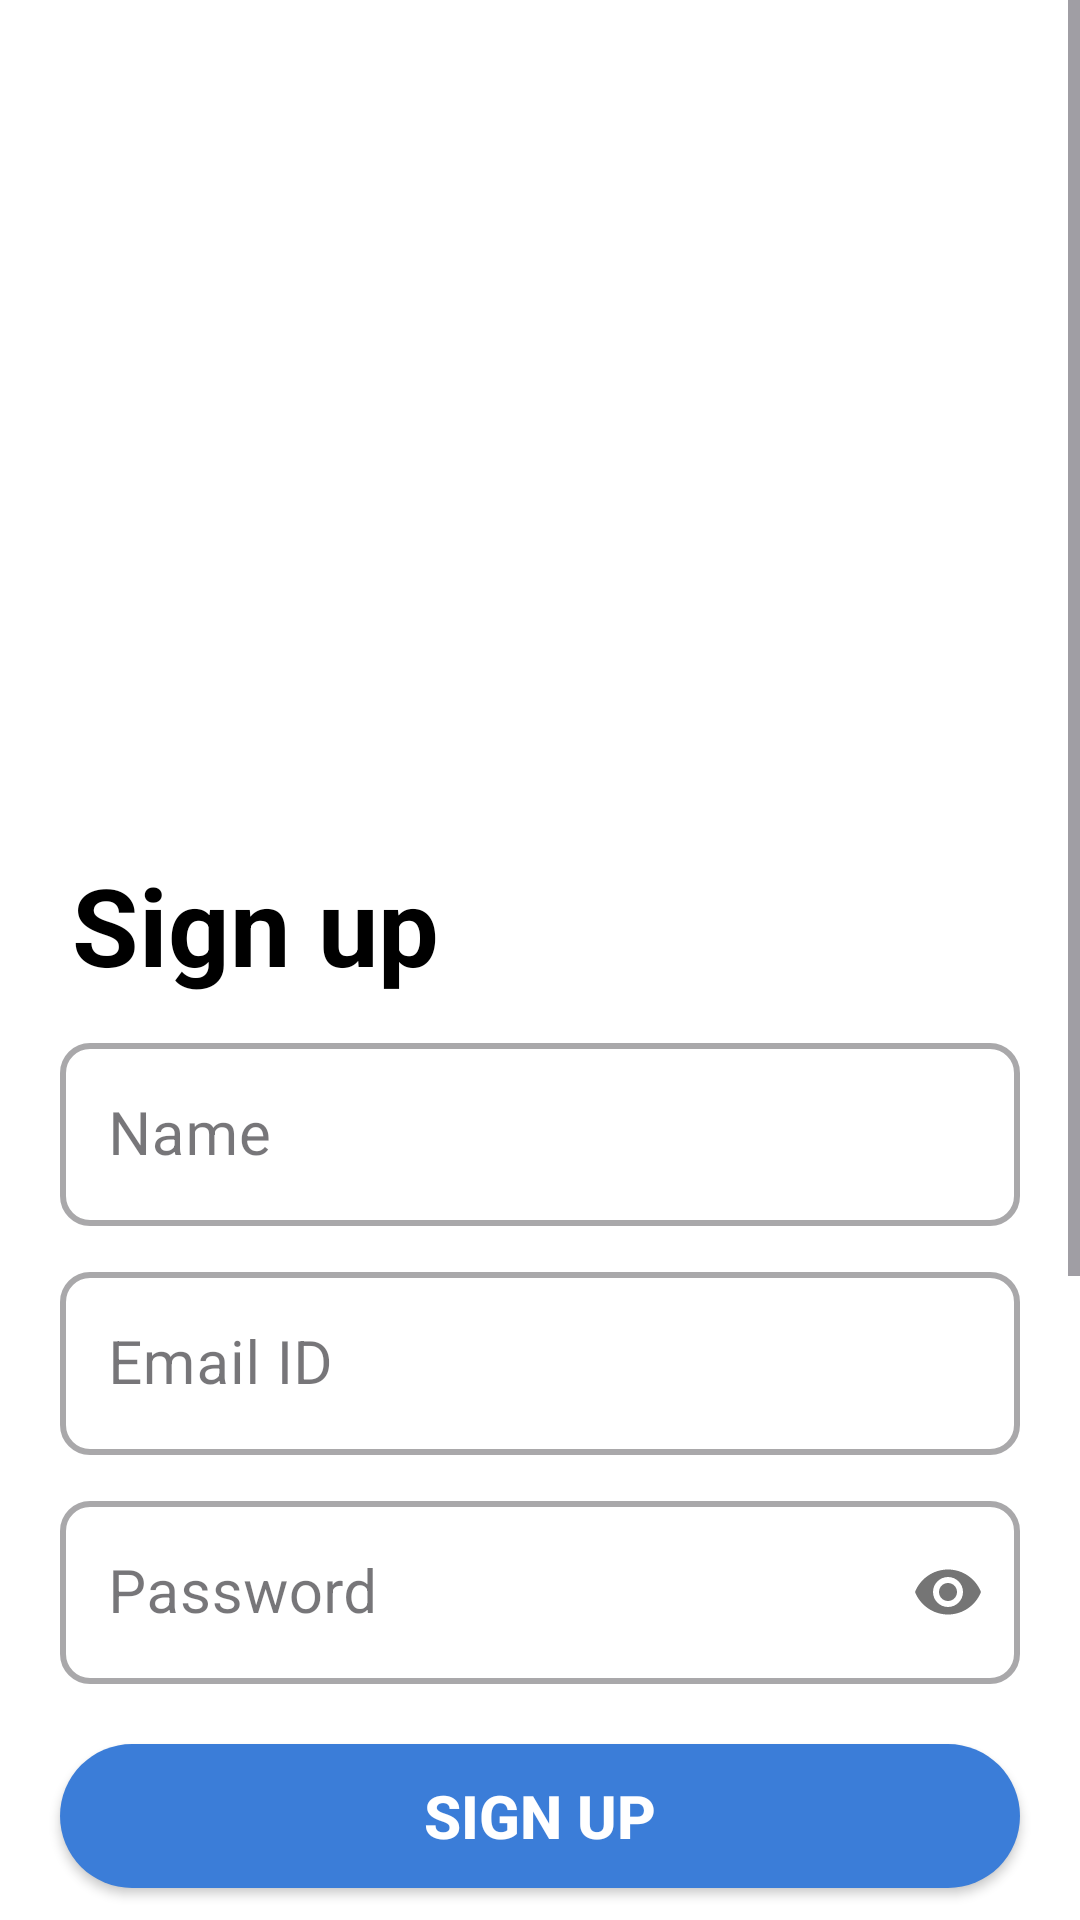

Here is an Android app screen rendered from its layout file. Give the layout XML and the strings, colors and styles it references.
<!-- AndroidManifest.xml: application theme Theme.NextCourse -->
<!-- res/layout/activity_sign_up.xml -->
<?xml version="1.0" encoding="utf-8"?>
<androidx.constraintlayout.widget.ConstraintLayout
    xmlns:android="http://schemas.android.com/apk/res/android"
    xmlns:app="http://schemas.android.com/apk/res-auto"
    xmlns:tools="http://schemas.android.com/tools"
    android:id="@+id/main"
    android:layout_width="match_parent"
    android:layout_height="match_parent"
    android:background="@color/white"
    tools:context=".activities.SignUpActivity">

    <ScrollView
        android:id="@+id/scrollView"
        android:layout_width="match_parent"
        android:layout_height="match_parent">
        <androidx.constraintlayout.widget.ConstraintLayout
            android:layout_width="match_parent"
            android:layout_height="wrap_content"
            app:layout_constraintTop_toTopOf="parent"
            android:paddingBottom="300dp">

            <androidx.constraintlayout.widget.ConstraintLayout
                android:layout_width="match_parent"
                android:layout_height="match_parent">
        <ImageView
            android:id="@+id/ivSinUpLogo"
            android:layout_width="0dp"
            android:layout_height="240dp"
            android:layout_marginTop="32dp"
            android:contentDescription="image"
            android:src="@drawable/register"
            android:scaleType="centerCrop"
            app:layout_constraintEnd_toEndOf="parent"
            app:layout_constraintStart_toStartOf="parent"
            app:layout_constraintTop_toTopOf="parent"
            tools:ignore="HardcodedText" />

        <TextView
            android:id="@+id/tvSinUp"
            android:layout_width="wrap_content"
            android:layout_height="wrap_content"
            android:layout_marginStart="4dp"
            android:layout_marginTop="12dp"
            android:text="Sign up"
            android:textColor="@color/black"
            android:textSize="36sp"
            android:textStyle="bold"
            app:layout_constraintStart_toStartOf="@+id/tilName"
            app:layout_constraintTop_toBottomOf="@id/ivSinUpLogo"
            tools:ignore="HardcodedText" />

        <com.google.android.material.textfield.TextInputLayout
            android:id="@+id/tilName"
            style="@style/Widget.MaterialComponents.TextInputLayout.OutlinedBox"
            android:layout_width="match_parent"
            android:layout_height="wrap_content"
            android:layout_marginStart="@dimen/start_end_margin"
            android:layout_marginTop="10dp"
            android:layout_marginEnd="@dimen/start_end_margin"
            app:boxCornerRadiusBottomEnd="@dimen/til_radius"
            app:boxCornerRadiusBottomStart="@dimen/til_radius"
            app:boxCornerRadiusTopEnd="@dimen/til_radius"
            app:boxCornerRadiusTopStart="@dimen/til_radius"
            app:boxStrokeWidth="2dp"
            app:layout_constraintEnd_toEndOf="parent"
            app:layout_constraintStart_toStartOf="parent"
            app:layout_constraintTop_toBottomOf="@id/tvSinUp">

            <EditText
                android:id="@+id/etSinUpName"
                android:layout_width="match_parent"
                android:layout_height="wrap_content"
                android:autofillHints=""
                android:hint="Name"
                android:inputType="textEmailAddress"
                android:textColorHint="#78909C"
                android:textSize="@dimen/et_text_size"
                tools:ignore="HardcodedText,TextContrastCheck,VisualLintTextFieldSize" />
        </com.google.android.material.textfield.TextInputLayout>

        <com.google.android.material.textfield.TextInputLayout
            android:id="@+id/tilEmail"
            style="@style/Widget.MaterialComponents.TextInputLayout.OutlinedBox"
            android:layout_width="match_parent"
            android:layout_height="wrap_content"
            android:layout_marginStart="@dimen/start_end_margin"
            android:layout_marginTop="10dp"
            android:layout_marginEnd="@dimen/start_end_margin"
            app:boxCornerRadiusBottomEnd="@dimen/til_radius"
            app:boxCornerRadiusBottomStart="@dimen/til_radius"
            app:boxCornerRadiusTopEnd="@dimen/til_radius"
            app:boxCornerRadiusTopStart="@dimen/til_radius"
            app:boxStrokeWidth="2dp"
            app:layout_constraintEnd_toEndOf="parent"
            app:layout_constraintStart_toStartOf="parent"
            app:layout_constraintTop_toBottomOf="@id/tilName">

            <EditText
                android:id="@+id/etSinUpEmail"
                android:layout_width="match_parent"
                android:layout_height="wrap_content"
                android:autofillHints=""
                android:hint="Email ID"
                android:inputType="textEmailAddress"
                android:textColorHint="#78909C"
                android:textSize="@dimen/et_text_size"
                tools:ignore="HardcodedText,TextContrastCheck,VisualLintTextFieldSize" />
        </com.google.android.material.textfield.TextInputLayout>

        <com.google.android.material.textfield.TextInputLayout
            android:id="@+id/tilPassword"
            style="@style/Widget.MaterialComponents.TextInputLayout.OutlinedBox"
            android:layout_width="match_parent"
            android:layout_height="wrap_content"
            android:layout_marginStart="@dimen/start_end_margin"
            android:layout_marginTop="10dp"
            android:layout_marginEnd="@dimen/start_end_margin"
            app:boxCornerRadiusBottomEnd="@dimen/til_radius"
            app:boxCornerRadiusBottomStart="@dimen/til_radius"
            app:boxCornerRadiusTopEnd="@dimen/til_radius"
            app:boxCornerRadiusTopStart="@dimen/til_radius"
            app:boxStrokeWidth="2dp"
            app:layout_constraintEnd_toEndOf="parent"
            app:layout_constraintStart_toStartOf="parent"
            app:layout_constraintTop_toBottomOf="@id/tilEmail"
            app:passwordToggleEnabled="true">

            <EditText
                android:id="@+id/etSinUpPassword"
                android:layout_width="match_parent"
                android:layout_height="wrap_content"
                android:autofillHints=""
                android:hint="Password"
                android:inputType="textPassword"
                android:textSize="@dimen/et_text_size"
                tools:ignore="HardcodedText,TextContrastCheck,VisualLintTextFieldSize" />
        </com.google.android.material.textfield.TextInputLayout>

        <androidx.appcompat.widget.AppCompatButton
            android:id="@+id/btnSignUp"
            android:layout_width="match_parent"
            android:layout_height="wrap_content"
            android:layout_marginStart="20dp"
            android:layout_marginTop="20dp"
            android:layout_marginEnd="20dp"
            android:background="@drawable/button_bg"
            android:text="Sign Up"
            android:textColor="@color/white"
            android:textSize="20sp"
            android:textStyle="bold"
            app:layout_constraintEnd_toEndOf="parent"
            app:layout_constraintStart_toStartOf="parent"
            app:layout_constraintTop_toBottomOf="@id/tilPassword"
            tools:ignore="HardcodedText,VisualLintButtonSize" />

        <LinearLayout
            android:layout_width="match_parent"
            android:layout_height="wrap_content"
            android:gravity="center"
            android:orientation="horizontal"
            android:layout_marginTop="12dp"
            app:layout_constraintEnd_toEndOf="parent"
            app:layout_constraintStart_toStartOf="parent"
            app:layout_constraintTop_toBottomOf="@id/btnSignUp">

            <TextView
                android:id="@+id/tvNewHere"
                android:layout_width="wrap_content"
                android:layout_height="wrap_content"
                android:text="Joined us before?"
                android:textSize="16sp"
                tools:ignore="HardcodedText" />

            <TextView
                android:id="@+id/tvLoginPage"
                android:layout_width="wrap_content"
                android:layout_height="wrap_content"
                android:text=" Login"
                android:textColor="@color/blue_5"
                android:textSize="16sp"
                android:textStyle="bold"
                tools:ignore="HardcodedText" />
        </LinearLayout>
    </androidx.constraintlayout.widget.ConstraintLayout>
        </androidx.constraintlayout.widget.ConstraintLayout>
    </ScrollView>
</androidx.constraintlayout.widget.ConstraintLayout>
<!-- resources referenced by this layout -->
<resources>
  <color name="black">#FF000000</color>
  <color name="blue_5">#3B7DD8</color>
  <color name="white">#FFFFFFFF</color>
  <dimen name="et_text_size">20sp</dimen>
  <dimen name="start_end_margin">20dp</dimen>
  <dimen name="til_radius">10dp</dimen>
  <!-- drawable button_bg (drawable) -->
  <?xml version="1.0" encoding="utf-8"?>
  <shape xmlns:android="http://schemas.android.com/apk/res/android" android:shape="rectangle">
      <solid android:color="@color/blue_5"/>
      <corners android:radius="30dp"/>
  </shape>
  <style name="Theme.NextCourse" parent="Base.Theme.NextCourse" />
  <style name="Base.Theme.NextCourse" parent="Theme.Material3.DayNight.NoActionBar">
          
           <item name="colorPrimary">#B3000000</item>
          <item name="android:popupMenuStyle">@style/PopupMenuStyle</item>
      </style>
  <style name="PopupMenuStyle" parent="@android:style/Widget.PopupMenu">
          <item name="android:popupBackground">@drawable/menu_bg</item>
          <item name="android:dropDownHorizontalOffset">16dp</item>
      </style>
  <!-- drawable menu_bg (drawable) -->
  <?xml version="1.0" encoding="utf-8"?>
  <shape xmlns:android="http://schemas.android.com/apk/res/android"
      android:shape="rectangle">
      <solid android:color="#FFFFFF" />
      <corners android:radius="8dp" />
      <stroke android:color="#1A000000" android:width="1dp"/>
  </shape>
</resources>
